Dataset: Dataset-Final (GitHub, anw-hilmi/anwarul-hilmi). Classes: cat, dog, elephant, horse, lion.

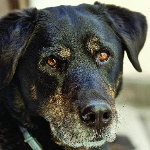
Label: dog

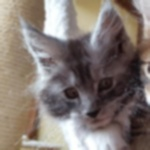
Label: cat

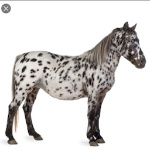
Label: horse

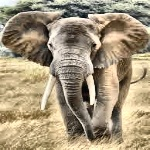
Label: elephant

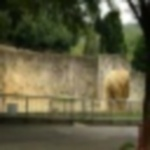
Label: elephant

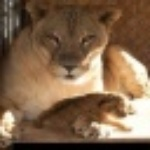
Label: lion
